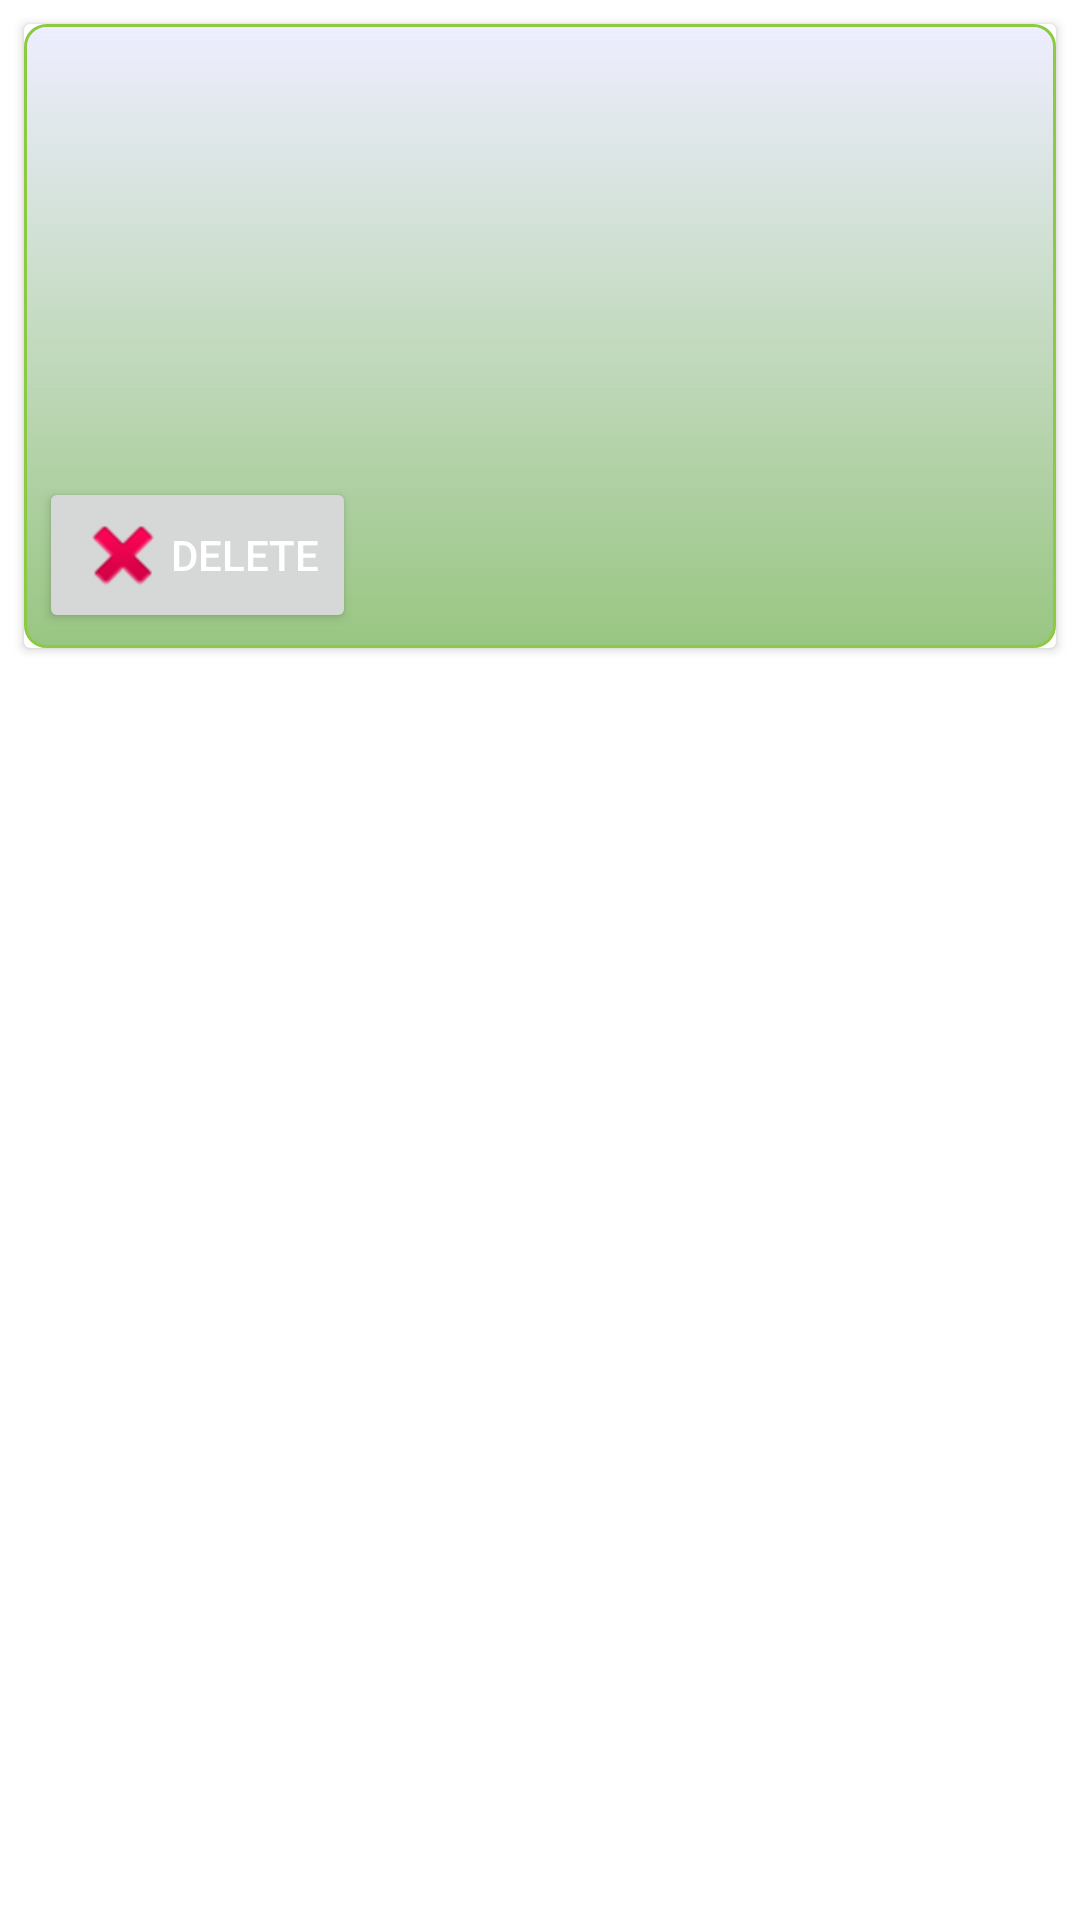

Layout XML and referenced resources for this Android screen:
<!-- AndroidManifest.xml: application theme Theme.SportCompetitionPlanner -->
<!-- res/layout/team_list_item.xml -->
<?xml version="1.0" encoding="utf-8"?>
<androidx.constraintlayout.widget.ConstraintLayout xmlns:android="http://schemas.android.com/apk/res/android"
    xmlns:app="http://schemas.android.com/apk/res-auto"
    android:layout_width="match_parent"
    android:layout_height="wrap_content">

    <androidx.cardview.widget.CardView
        android:id="@+id/TeamscardView"
        android:layout_width="match_parent"
        android:layout_height="wrap_content"
        android:layout_marginStart="8dp"
        android:layout_marginTop="8dp"
        android:layout_marginEnd="8dp"
        app:cardElevation="2dp"
        app:layout_constraintEnd_toEndOf="parent"
        app:layout_constraintStart_toStartOf="parent"
        app:layout_constraintTop_toTopOf="parent">

        <RelativeLayout
            android:layout_width="match_parent"
            android:layout_height="wrap_content"
            android:background="@drawable/player_item_bg">
            <TextView
                android:id="@+id/name"
                android:layout_width="wrap_content"
                android:layout_height="wrap_content"
                android:layout_margin="10dp"
                android:textSize="16sp" />

            <TextView
                android:id="@+id/country"
                android:layout_width="wrap_content"
                android:layout_height="wrap_content"
                android:layout_below="@+id/name"
                android:layout_margin="10dp"
                android:textSize="16sp" />

            <TextView
                android:id="@+id/description"
                android:layout_width="wrap_content"
                android:layout_height="wrap_content"
                android:layout_below="@+id/country"
                android:layout_margin="10dp"
                android:textSize="16sp" />

            <Button
                android:id="@+id/teamRemove"
                android:drawableLeft="@android:drawable/ic_delete"
                android:text="Delete"
                android:layout_width="wrap_content"
                android:layout_height="wrap_content"
                android:layout_below="@+id/description"
                android:layout_marginTop="21dp"
                android:textColor="@android:color/white"
                />
        </RelativeLayout>

    </androidx.cardview.widget.CardView>

</androidx.constraintlayout.widget.ConstraintLayout>
<!-- resources referenced by this layout -->
<resources>
  <!-- drawable player_item_bg (drawable) -->
  <?xml version="1.0" encoding="UTF-8"?>
  <shape xmlns:android="http://schemas.android.com/apk/res/android">
      <solid android:color="@color/primaryBackground"/>
      <stroke
          android:width="1dp"
          android:color="#8CCA44" />
  
      <gradient
          android:startColor="@color/primaryBackground"
          android:endColor="#110000FF"
          android:angle="90"/>
  
      <padding
          android:left="5dp"
          android:top="5dp"
          android:right="5dp"
          android:bottom="5dp"/>
      <corners
          android:bottomRightRadius="7dp"
          android:bottomLeftRadius="7dp"
          android:topLeftRadius="7dp"
          android:topRightRadius="7dp"/>
  </shape>
  <style name="Theme.SportCompetitionPlanner" parent="Theme.MaterialComponents.Light.DarkActionBar">
          
          <item name="colorPrimary">#59705A</item>
          <item name="colorPrimaryVariant">#507052</item>
          <item name="colorOnPrimary">#156418</item>
          
          <item name="colorSecondary">@color/teal_200</item>
          <item name="colorSecondaryVariant">@color/teal_700</item>
          <item name="colorOnSecondary">@color/black</item>
          
          <item name="android:statusBarColor" tools:targetApi="l">?attr/colorPrimaryVariant</item>
          
          
          <item name="actionBarSize">60dp</item>
      </style>
  <color name="primaryBackground">#99C682</color>e
  <color name="teal_200">#147C18</color>
  <color name="teal_700">#FF018786</color>
  <color name="black">#FF000000</color>
</resources>
